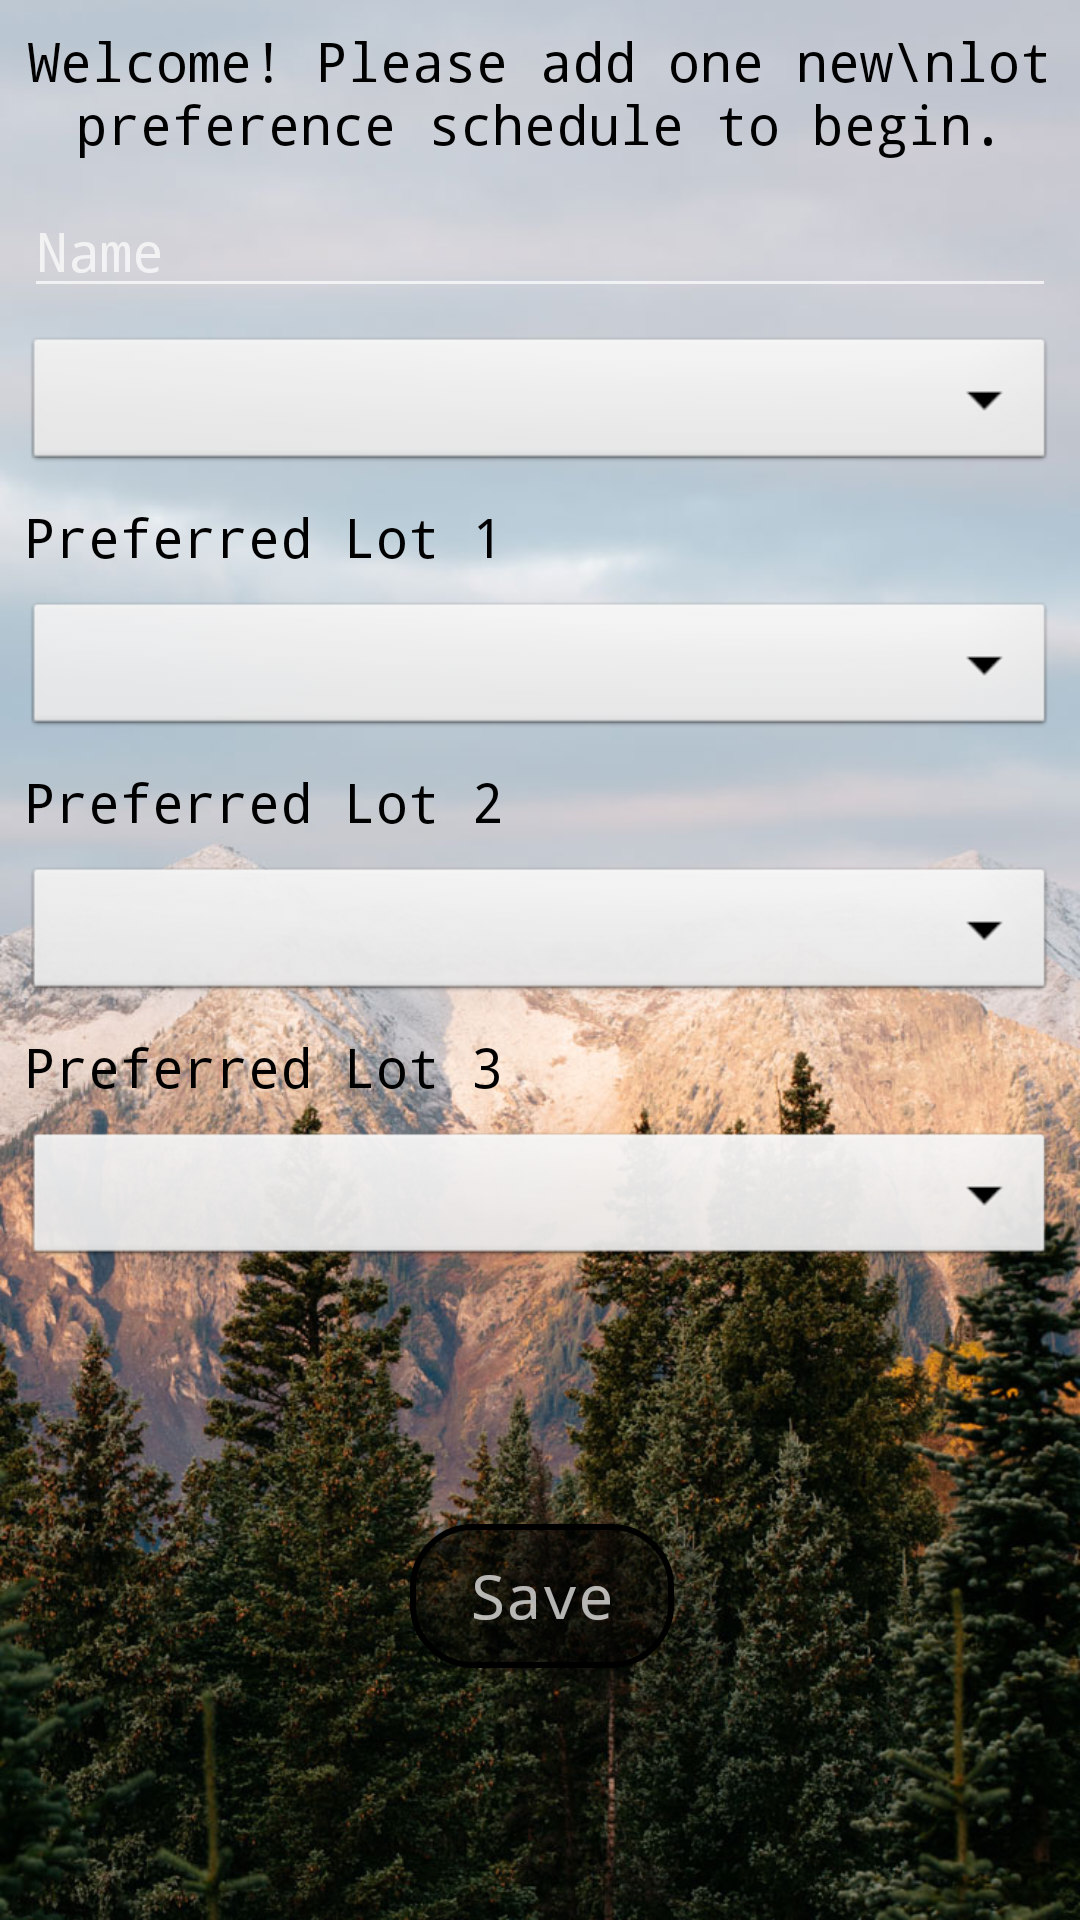

This screen was rendered from an Android layout file. Write that file and the resources it references.
<!-- AndroidManifest.xml: application theme AppTheme -->
<!-- res/layout/activity_new_user.xml -->
<?xml version="1.0" encoding="utf-8"?>
<android.support.constraint.ConstraintLayout xmlns:android="http://schemas.android.com/apk/res/android"
    xmlns:app="http://schemas.android.com/apk/res-auto"
    xmlns:tools="http://schemas.android.com/tools"
    android:layout_width="match_parent"
    android:layout_height="match_parent"
    android:background="@drawable/trees"
    tools:context="ucsc.cmps121.ucscparking.NewUser">

    <TextView
        android:id="@+id/newScText"
        android:fontFamily="monospace"
        android:layout_width="wrap_content"
        android:layout_height="wrap_content"
        android:layout_marginEnd="8dp"
        android:layout_marginLeft="8dp"
        android:layout_marginRight="8dp"
        android:layout_marginStart="8dp"
        android:layout_marginTop="8dp"
        android:text="Welcome! Please add one new\nlot preference schedule to begin."
        android:textAlignment="center"
        android:textAppearance="@android:style/TextAppearance.Material.Medium"
        android:textColor="@android:color/black"
        app:layout_constraintHorizontal_bias="0.505"
        app:layout_constraintLeft_toLeftOf="parent"
        app:layout_constraintRight_toRightOf="parent"
        app:layout_constraintTop_toTopOf="parent" />

    <Spinner
        android:fontFamily="monospace"
        android:id="@+id/timeSpinner"
        android:layout_width="0dp"
        android:layout_height="48dp"
        android:layout_marginEnd="8dp"
        android:layout_marginLeft="8dp"
        android:layout_marginRight="8dp"
        android:layout_marginStart="8dp"
        android:layout_marginTop="8dp"
        android:background="@android:drawable/btn_dropdown"
        app:layout_constraintHorizontal_bias="0.0"
        app:layout_constraintLeft_toLeftOf="parent"
        app:layout_constraintRight_toRightOf="parent"
        app:layout_constraintTop_toBottomOf="@+id/newSchNameView" />

    <Spinner
        android:fontFamily="monospace"
        android:id="@+id/newLot1Spinner"
        android:layout_width="0dp"
        android:layout_height="48dp"
        android:layout_marginEnd="8dp"
        android:layout_marginLeft="8dp"
        android:layout_marginRight="8dp"
        android:layout_marginStart="8dp"
        android:layout_marginTop="8dp"
        android:background="@android:drawable/btn_dropdown"
        android:spinnerMode="dialog"
        app:layout_constraintHorizontal_bias="0.0"
        app:layout_constraintLeft_toLeftOf="parent"
        app:layout_constraintRight_toRightOf="parent"
        app:layout_constraintTop_toBottomOf="@+id/textView2" />

    <Spinner
        android:fontFamily="monospace"
        android:id="@+id/newLot2Spinner"
        android:layout_width="0dp"
        android:layout_height="48dp"
        android:layout_marginEnd="8dp"
        android:layout_marginLeft="8dp"
        android:layout_marginRight="8dp"
        android:layout_marginStart="8dp"
        android:layout_marginTop="8dp"
        android:background="@android:drawable/btn_dropdown"
        android:spinnerMode="dialog"
        app:layout_constraintHorizontal_bias="0.0"
        app:layout_constraintLeft_toLeftOf="parent"
        app:layout_constraintRight_toRightOf="parent"
        app:layout_constraintTop_toBottomOf="@+id/textView3" />

    <Spinner
        android:fontFamily="monospace"
        android:id="@+id/newLot3Spinner"
        android:layout_width="0dp"
        android:layout_height="48dp"
        android:layout_marginEnd="8dp"
        android:layout_marginLeft="8dp"
        android:layout_marginRight="8dp"
        android:layout_marginStart="8dp"
        android:layout_marginTop="8dp"
        android:background="@android:drawable/btn_dropdown"
        android:spinnerMode="dialog"
        app:layout_constraintHorizontal_bias="0.0"
        app:layout_constraintLeft_toLeftOf="parent"
        app:layout_constraintRight_toRightOf="parent"
        app:layout_constraintTop_toBottomOf="@+id/textView4" />

    <EditText
        android:fontFamily="monospace"
        android:id="@+id/newSchNameView"
        android:layout_width="0dp"
        android:layout_height="wrap_content"
        android:layout_marginEnd="8dp"
        android:layout_marginLeft="8dp"
        android:layout_marginRight="8dp"
        android:layout_marginStart="8dp"
        android:layout_marginTop="8dp"
        android:ems="10"
        android:hint="Name"
        android:inputType="textPersonName"
        app:layout_constraintHorizontal_bias="0.0"
        app:layout_constraintLeft_toLeftOf="parent"
        app:layout_constraintRight_toRightOf="parent"
        app:layout_constraintTop_toBottomOf="@+id/newScText" />

    <TextView
        android:fontFamily="monospace"
        android:id="@+id/textView2"
        android:layout_width="0dp"
        android:layout_height="wrap_content"
        android:layout_marginLeft="8dp"
        android:layout_marginRight="8dp"
        android:layout_marginTop="8dp"
        android:text="Preferred Lot 1"
        android:textAppearance="@android:style/TextAppearance.Material.Medium"
        android:textColor="@android:color/black"
        app:layout_constraintLeft_toLeftOf="parent"
        app:layout_constraintRight_toRightOf="parent"
        app:layout_constraintTop_toBottomOf="@+id/timeSpinner"
        android:layout_marginStart="8dp"
        android:layout_marginEnd="8dp" />

    <TextView
        android:fontFamily="monospace"
        android:id="@+id/textView3"
        android:layout_width="0dp"
        android:layout_height="wrap_content"
        android:layout_marginLeft="8dp"
        android:layout_marginRight="8dp"
        android:text="Preferred Lot 2"
        android:textAppearance="@android:style/TextAppearance.Material.Medium"
        android:textColor="@android:color/black"
        app:layout_constraintLeft_toLeftOf="parent"
        app:layout_constraintRight_toRightOf="parent"
        app:layout_constraintTop_toBottomOf="@+id/newLot1Spinner"
        android:layout_marginStart="8dp"
        android:layout_marginEnd="8dp"
        android:layout_marginTop="8dp"
        app:layout_constraintHorizontal_bias="0.0" />

    <TextView
        android:fontFamily="monospace"
        android:id="@+id/textView4"
        android:layout_width="0dp"
        android:layout_height="wrap_content"
        android:layout_marginLeft="8dp"
        android:layout_marginRight="8dp"
        android:layout_marginTop="8dp"
        android:text="Preferred Lot 3"
        android:textAppearance="@android:style/TextAppearance.Material.Medium"
        android:textColor="@android:color/black"
        app:layout_constraintLeft_toLeftOf="parent"
        app:layout_constraintRight_toRightOf="parent"
        app:layout_constraintTop_toBottomOf="@+id/newLot2Spinner"
        android:layout_marginStart="8dp"
        android:layout_marginEnd="8dp" />

    <Button
        android:fontFamily="monospace"
        android:background="@drawable/menu"
        android:id="@+id/newSaveB"
        android:layout_width="wrap_content"
        android:layout_height="wrap_content"
        android:layout_marginBottom="16dp"
        android:layout_marginTop="16dp"
        android:onClick="saveClick"
        android:text="Save"
        android:textAppearance="@style/TextAppearance.AppCompat.Display1"
        android:textSize="20sp"
        app:layout_constraintBottom_toBottomOf="parent"
        app:layout_constraintHorizontal_bias="0.503"
        app:layout_constraintLeft_toLeftOf="parent"
        app:layout_constraintRight_toRightOf="parent"
        app:layout_constraintTop_toBottomOf="@+id/newLot3Spinner" />
</android.support.constraint.ConstraintLayout>
<!-- resources referenced by this layout -->
<resources>
  <!-- drawable menu (drawable) -->
  <?xml version="1.0" encoding="utf-8"?>
  <layer-list xmlns:android="http://schemas.android.com/apk/res/android" >
  
  
  
      <item>
  
          <shape android:shape="rectangle"  android:left="150px" android:right="150px">
              <solid android:color="#8000"/>
  
              <stroke android:width="2dp"
  
                  />
  
              <corners android:radius="20dp" />
          </shape>
  
      </item>
  
  </layer-list>
  <!-- drawable trees: jpg bitmap (drawable, 204257 bytes) -->
  <style name="AppTheme" parent="Theme.AppCompat.NoActionBar">
          <item name="colorPrimary">@color/colorPrimary</item>
          <item name="colorPrimaryDark">@color/colorPrimaryDark</item>
          <item name="colorAccent">@color/colorAccent</item>
      </style>
  <color name="colorPrimary">#039BE5</color>
  <color name="colorPrimaryDark">#0288D1</color>
  <color name="colorAccent">#FFA000</color>
</resources>
